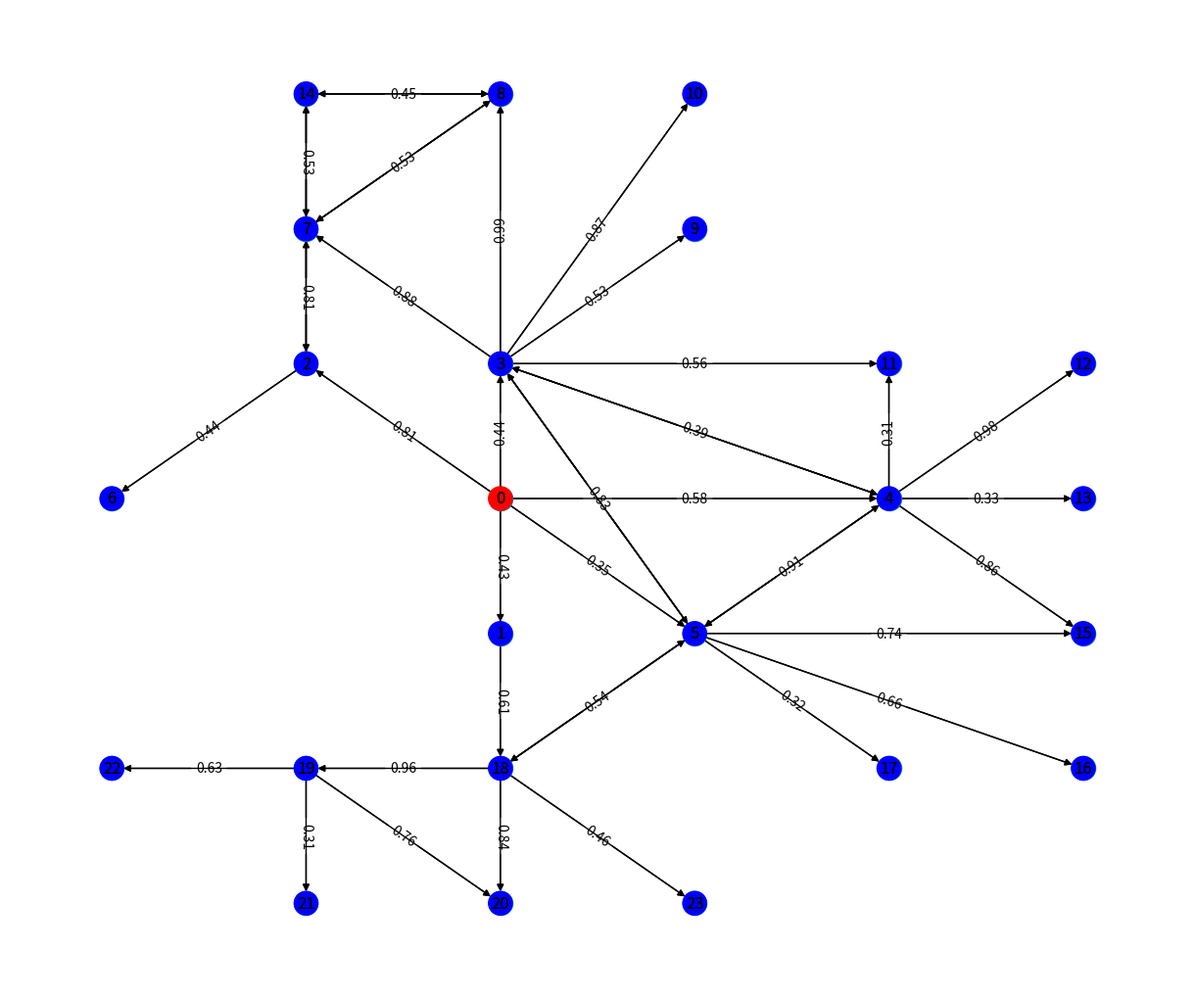
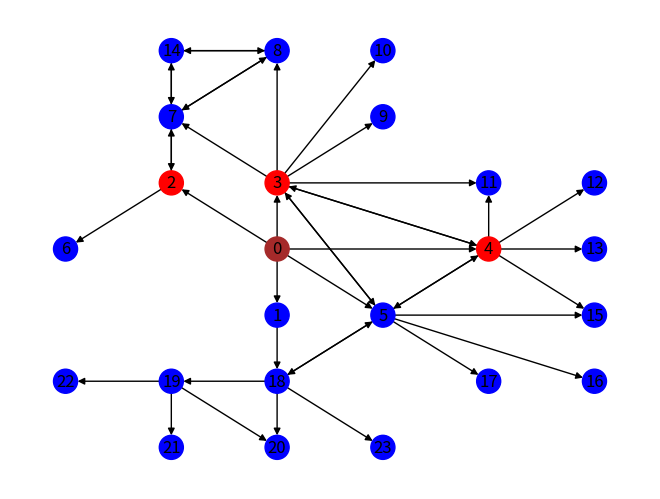
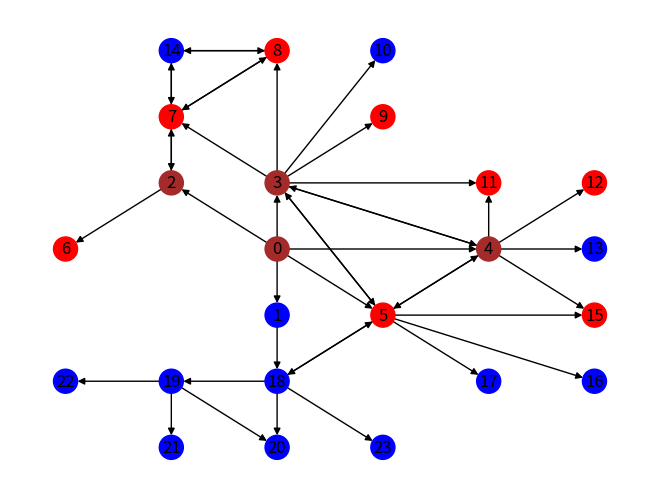
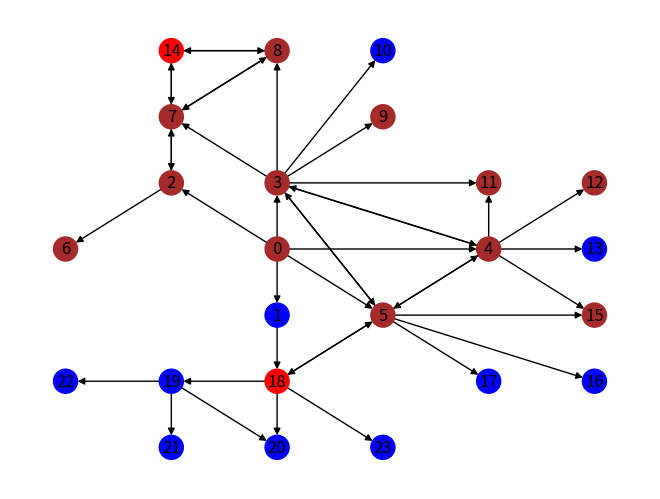
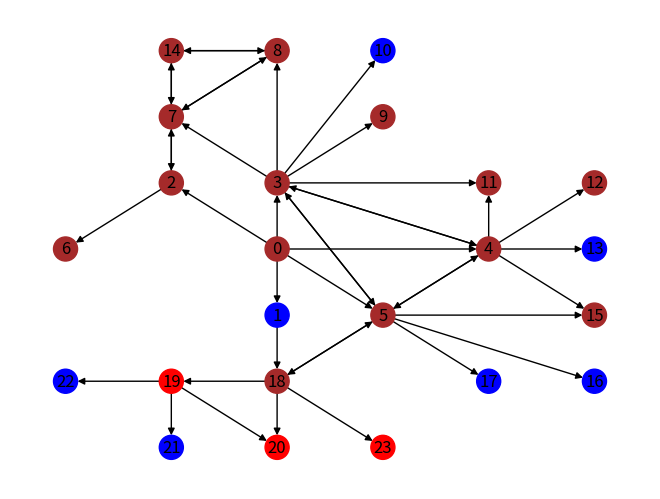
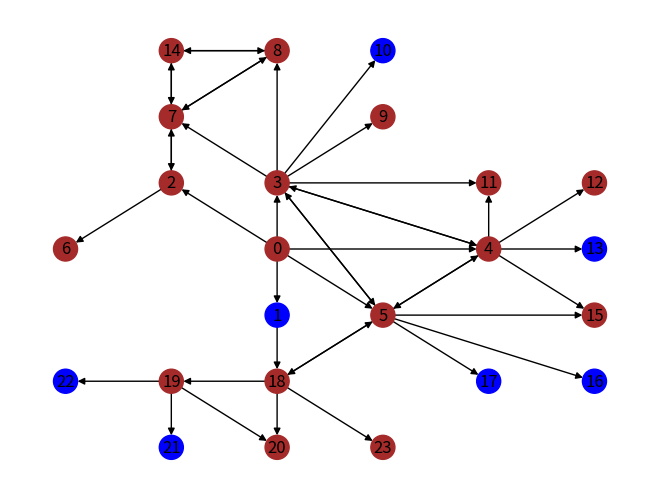

Generate these figures, in order, with matplotlib:
#Import knjižnic
import matplotlib.pyplot as plt
import networkx as nx
from random import uniform, seed
import numpy as np
import pandas as pd
import time
from collections import Counter


#Create the graph
plt.figure(figsize=[12,10])
H = nx.DiGraph(); #define initial graph
E = [[0,1],[0,2],[0,3],[0,4],[0,5],[1,18],[2,6],[2,7],[3,4],[3,5],[3,7],[3,8],[3,9],[3,10],[3,11],
     [4,3],[4,5],[4,11],[4,12],[4,13],[4,15],[5,3],[5,4],[5,15],[5,16],[5,17],[5,18],[7,14],[7,2],
     [7,8],[8,7],[8,14],[14,7],[14,8],[18,5],[18,19],[18,20],[18,23],[19,20],[19,21],[19,22]]; #edges

w = np.random.uniform(0.3,1,len(E)); #create weights
w = [round(i, 2) for i in w]; #round to 2 decimals

for i in range(len(E)): #add the weights to the edges list to includei n the graph
    E[i].append(w[i]);

H.add_weighted_edges_from(E); #create the initial graph

G = nx.DiGraph() #create an identical graph with lists of nodes and edges that are sorted (important for work with color map)
G.add_nodes_from(sorted(H.nodes(data=True)))
G.add_edges_from(H.edges(data=True))

pos = {22:[0,1], 21:[1,0], 20:[2,0], 19:[1,1], 18:[2,1], 23:[3,0], 17:[4,1], 16:[5,1],
      15:[5,2], 5:[3,2], 1:[2,2], 0:[2,3], 2:[1,4], 6:[0,3], 3:[2,4], 4:[4,3], 13:[5,3], 
      12:[5,4], 11:[4,4], 7:[1,5], 14:[1,6], 8:[2,6], 9:[3,5], 10:[3,6]}; #position

nx.draw(G, pos); #draw the graph
nx.draw_networkx_labels(G, pos);
labels = nx.get_edge_attributes(G, 'weight');
nx.draw_networkx_edge_labels(G,pos,edge_labels=labels);


#Function for the search of new targets and their edges
def propagate_nx(g,new_active):
    
    targets = [] #reset the list of all new targets for this step
    targetEdges = [] #reset all the edges leading towards the new targets for this step
    nodeTargets = [] #reset all the targets of specific node for this step
    for node in new_active: #for every newly activated node
        targets += g.neighbors(node) #add its neighbours to the list of all targets
        nodeTargets = list((Counter(targets) - Counter(nodeTargets)).elements()) #get targets of the current node from the list of all targets with the help of the list of the previous node's targets
        nodeTargets = list(set(nodeTargets)) #remove duplicates from the current node's targets list
        for i in range(len(nodeTargets)): #create a list of the edges leading towards the new target nodes
            newEdge = (node, nodeTargets[i]); #candidate for a new edge to be included into the list
            if (newEdge in list(g.edges)): #if the connection between nodes actually exists
                targetEdges.append((node, nodeTargets[i])) #add it to the list of target edges
        
    return(targets, targetEdges)


#Function of influence propagation
def IC(graph_object,S,w):
    """
    Inputs: graph_object: networkx object
            S:  List of seed nodes
            w:  Influence propagation probability (weights)
    Output: Number of infected nodes, all infected nodes, steps
    """
    
    spread = []
    edges = list(graph_object.edges) #list of all connections in a graph
        
    # Simulate propagation process      
    new_active, A = S[:], S[:]
    steps = []
    while new_active:
                       
        # 1. Find out-neighbors for each newly active node
        targets, targetEdges = propagate_nx(graph_object,new_active) #get new target nodes and edges leading towards them
        
        index = [] #reset the indexes 
        for i in range(len(edges)): #for every edge in the graph
            for j in range(len(targetEdges)): #check which indexes the target edges have in the list of all edges
                if targetEdges[j] == edges[i]:
                    index.append(edges.index(edges[i])) #and save the indexes in a list
                
        p = [w[i] for i in index] #use the indexes to determine the correct weights
    
        # 2. Determine newly activated neighbors from w
        success = np.random.uniform(0,1,len(targets)) < p #check the success of the current step's propagation and save the logical values into a list
        new_ones = list(np.extract(success, sorted(targets))) #use the success list to determine which nodes got activated and save them to a list
            
        # 3. Find newly activated nodes and add to the set of activated nodes
        new_active = list(set(new_ones) - set(A))
        A += new_active
        steps.append(new_active)
            
    spread.append(len(A))
    
    steps.remove([]) #remove the last empty step
    return(np.mean(spread),A,steps) #return the end result: the number of all activated nodes, a list of all activated nodes and the propagation steps


#Results
S = 0
rezultati = IC(G, [S], w)
print('rezultati: ', rezultati)


#Exporting the results in a gexf format for visualization purposes
color_map = ['blue' for node in range(G.number_of_nodes())] #create a "blank" color map (all nodes blue - not active)
for node in G: #add the blue color attributes to the nodes in the graph (for gexf export)
    G.nodes[node]['viz'] = {'color': {'r': 0, 'g': 0, 'b': 255, 'a': 0}}
color_map[S] = 'red' #color the starting node in red
G.nodes[S]['viz'] = {'color': {'r': 255, 'g': 0, 'b': 0, 'a': 0}} #add red color attribute on starting node
nx.draw(G, pos, node_color=color_map, with_labels=True) #draw the graph of step 0
plt.show()
Fname = "korak 0" + '.gexf'
nx.write_gexf(G, Fname) #save step 0 in a gexf format
color_map[S] = 'brown' #after the save color the starting node brown (activated in the previous steps)
G.nodes[S]['viz'] = {'color': {'r': 150, 'g': 75, 'b': 0, 'a': 0}} #add brown color attribute on starting node
for i in range(len(rezultati[2])): #for every step
    for node in G: #check every node to determine
        if(node in rezultati[2][i]): #which nodes are in the current step
            color_map[node] = 'red'; #if a node is in the current step color it red
            G.nodes[node]['viz'] = {'color': {'r': 255, 'g': 0, 'b': 0, 'a': 0}} #add red color attribute to node
    nx.draw(G, pos, node_color=color_map, with_labels=True) #draw the graph
    plt.show()
    Fname = "korak" + str(i+1) + '.gexf'
    nx.write_gexf(G, Fname) #save the step in gexf format
    for j in range(len(color_map)): #for every node
        if(color_map[j] == 'red'): #check if it's red (if it got activated in this step)
            color_map[j] = 'brown'; #and color it brown
            G.nodes[j]['viz'] = {'color': {'r': 150, 'g': 75, 'b': 0, 'a': 0}} #add brown color attribute to node

nx.draw(G, pos, node_color=color_map, with_labels=True) #final state
plt.show() #show the final state of the graph
nx.write_gexf(G, "koncno_stanje.gexf") #save the final state in gexf format
